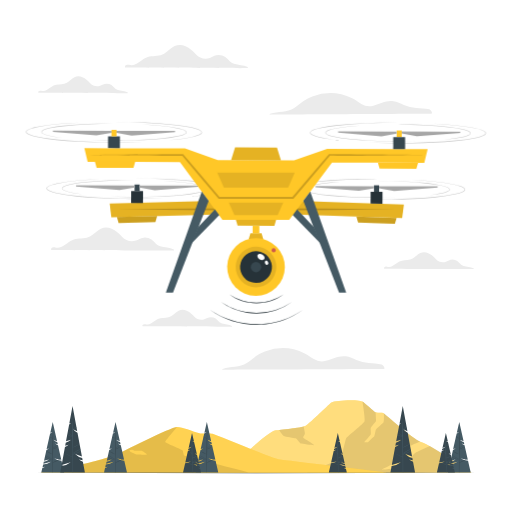
t = 0.00 s
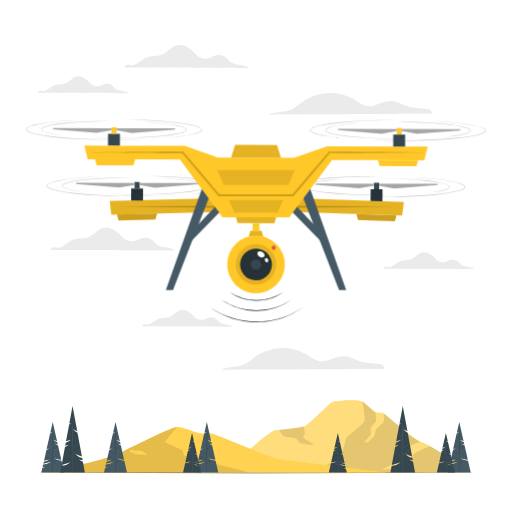
t = 0.19 s
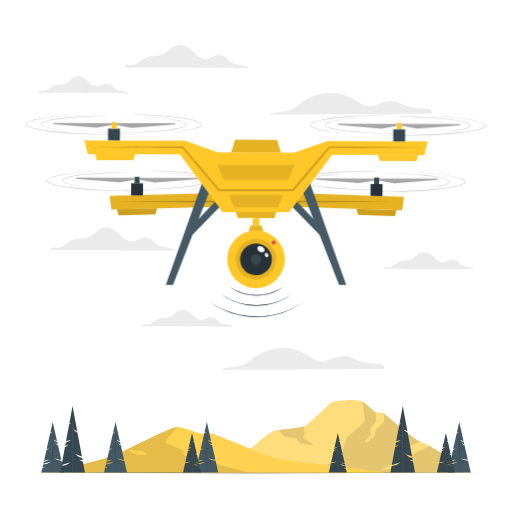
t = 0.56 s
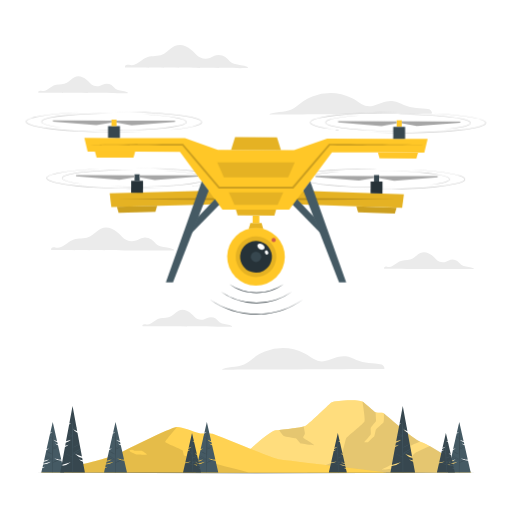
t = 0.75 s
t = 0.94 s: frame unchanged from t = 0.56 s, image omitted
t = 1.31 s: frame unchanged from t = 0.19 s, image omitted

The animated SVG that drew these frames (rendered in a browser with its animation timeline set to each time). Animation: 1 CSS @keyframes rule; one cycle of 1.50 s, repeats indefinitely.

<svg class="animated" id="freepik_stories-drone" xmlns="http://www.w3.org/2000/svg" viewBox="0 0 500 500" version="1.1" xmlns:xlink="http://www.w3.org/1999/xlink" xmlns:svgjs="http://svgjs.com/svgjs"><style>svg#freepik_stories-drone:not(.animated) .animable {opacity: 0;}svg#freepik_stories-drone.animated #freepik--Device--inject-5 {animation: 1.5s Infinite  linear floating;animation-delay: 0s;}            @keyframes floating {                0% {                    opacity: 1;                    transform: translateY(0px);                }                50% {                    transform: translateY(-10px);                }                100% {                    opacity: 1;                    transform: translateY(0px);                }            }        </style><g id="freepik--background-complete--inject-5" class="animable" style="transform-origin: 249.982px 202.558px;"><path d="M263.45,112c4.77,0,123.93-.83,157.58-.83,2.36,0-.62-4.07-1.92-4.36-4.14-.9-8.45-.95-12.65-1.39a41.48,41.48,0,0,1-12.06-3c-3.31-1.4-6.62-3-10.21-3.57-6.93-1.09-13,2.67-19.52,4.33a14.74,14.74,0,0,1-11.82-1.62c-3-1.8-5.74-4-8.88-5.56A48.75,48.75,0,0,0,305,94.21a45,45,0,0,0-8.51,4.36c-3.18,2.08-5.92,4.75-9.1,6.81-7.06,4.56-15.79,3.08-23.48,5.69C263.51,111.22,263,112,263.45,112Z" style="fill: rgb(235, 235, 235); transform-origin: 342.593px 101.493px; --darkreader-inline-fill: #dbd8d4;" id="elj61qs7df50g" class="animable" data-darkreader-inline-fill=""></path><path d="M217.06,361.14c4.78,0,123.93-.83,157.59-.83,2.35,0-.62-4.07-1.92-4.36-4.14-.9-8.45-.95-12.66-1.39a41.24,41.24,0,0,1-12.06-3c-3.31-1.4-6.61-3-10.2-3.57-6.93-1.09-13,2.67-19.52,4.33a14.74,14.74,0,0,1-11.82-1.62c-3-1.8-5.74-4-8.88-5.56a48.75,48.75,0,0,0-38.94-1.78,45.34,45.34,0,0,0-8.52,4.36c-3.17,2.08-5.91,4.75-9.1,6.81-7.06,4.56-15.78,3.08-23.48,5.7C217.13,360.35,216.65,361.14,217.06,361.14Z" style="fill: rgb(235, 235, 235); transform-origin: 296.216px 350.639px; --darkreader-inline-fill: #dbd8d4;" id="el9t4u6av9aa" class="animable" data-darkreader-inline-fill=""></path><path d="M122.37,66c6.31,0,112.55.7,119.22.49.48,0,.74-.72.26-1-4.21-2.08-9-1.66-13.35-3.14-2.58-.86-4.16-2.55-5.94-4.48A12.41,12.41,0,0,0,217,54.25a11.71,11.71,0,0,0-6-.18c-2.16.51-4,1.74-6.08,2.52-5.11,1.93-10.07.1-13.71-3.68-3-3.11-6-6-10-7.72A13.33,13.33,0,0,0,170.53,45c-3.89,1.76-6.57,5.31-10.23,7.45C156,55,150.78,54.43,146,55.19s-8.47,4.8-12.67,7.13a8.93,8.93,0,0,1-4.58,1.41,26.36,26.36,0,0,1-2.79-.39c-1.45-.18-2.82-.14-3.79,1.07C121.91,64.7,122,66,122.37,66Z" style="fill: rgb(235, 235, 235); transform-origin: 182.063px 55.2528px; --darkreader-inline-fill: #dbd8d4;" id="eldww0au1ji1" class="animable" data-darkreader-inline-fill=""></path><path d="M50.27,244.22c6.31,0,112.54.7,119.22.49.48,0,.74-.72.26-1-4.21-2.08-9-1.66-13.36-3.13-2.57-.87-4.15-2.55-5.94-4.48a12.3,12.3,0,0,0-5.52-3.61,11.61,11.61,0,0,0-6-.19c-2.16.51-4,1.75-6.08,2.52-5.11,1.93-10.07.1-13.71-3.68-3-3.11-6-6.05-10.05-7.72a13.31,13.31,0,0,0-10.64-.15c-3.89,1.77-6.57,5.32-10.23,7.45-4.34,2.54-9.53,1.94-14.32,2.7s-8.47,4.8-12.67,7.13A9.06,9.06,0,0,1,56.63,242c-.94,0-1.86-.28-2.79-.4-1.45-.18-2.82-.13-3.8,1.07C49.81,243,49.86,244.22,50.27,244.22Z" style="fill: rgb(235, 235, 235); transform-origin: 109.954px 233.492px; --darkreader-inline-fill: #dbd8d4;" id="el6f67x4frfzi" class="animable" data-darkreader-inline-fill=""></path><path d="M37.58,90.61c4.61,0,82.17.51,87,.35a.38.38,0,0,0,.19-.7c-3.07-1.52-6.56-1.21-9.75-2.29a10.28,10.28,0,0,1-4.33-3.27,9,9,0,0,0-4-2.63,8.49,8.49,0,0,0-4.39-.14,38.24,38.24,0,0,0-4.45,1.84c-3.72,1.41-7.34.07-10-2.68-2.2-2.28-4.35-4.42-7.34-5.64a9.72,9.72,0,0,0-7.77-.11c-2.84,1.29-4.79,3.88-7.46,5.44-3.17,1.85-7,1.41-10.46,2s-6.18,3.51-9.25,5.2a6.57,6.57,0,0,1-3.35,1,19.84,19.84,0,0,1-2-.29,2.79,2.79,0,0,0-2.77.78C37.24,89.7,37.28,90.61,37.58,90.61Z" style="fill: rgb(235, 235, 235); transform-origin: 81.132px 82.7874px; --darkreader-inline-fill: #dbd8d4;" id="el9yv8kovd6ae" class="animable" data-darkreader-inline-fill=""></path><path d="M139.29,318.62c4.61,0,82.17.51,87.05.36.35,0,.53-.53.19-.7-3.08-1.52-6.56-1.22-9.76-2.29a10.51,10.51,0,0,1-4.33-3.27,9,9,0,0,0-4-2.64,8.6,8.6,0,0,0-4.39-.14,37.45,37.45,0,0,0-4.44,1.85c-3.73,1.4-7.35.07-10-2.69-2.19-2.27-4.35-4.42-7.33-5.64a9.72,9.72,0,0,0-7.77-.11c-2.85,1.29-4.8,3.88-7.47,5.44-3.17,1.85-7,1.42-10.46,2s-6.18,3.51-9.25,5.21a6.55,6.55,0,0,1-3.34,1,20,20,0,0,1-2-.29,2.77,2.77,0,0,0-2.77.79C139,317.71,139,318.62,139.29,318.62Z" style="fill: rgb(235, 235, 235); transform-origin: 182.887px 310.801px; --darkreader-inline-fill: #dbd8d4;" id="el1a4tiflca17" class="animable" data-darkreader-inline-fill=""></path><path d="M375.27,262.39c4.61,0,82.17.51,87,.36.35,0,.54-.53.19-.7-3.07-1.52-6.56-1.22-9.75-2.29a10.36,10.36,0,0,1-4.33-3.27,9,9,0,0,0-4-2.64,8.6,8.6,0,0,0-4.39-.14,38.3,38.3,0,0,0-4.45,1.85c-3.72,1.4-7.34.07-10-2.69-2.2-2.27-4.35-4.42-7.34-5.64a9.72,9.72,0,0,0-7.77-.11c-2.84,1.29-4.79,3.88-7.46,5.44-3.17,1.85-7,1.42-10.46,2s-6.18,3.51-9.25,5.21a6.56,6.56,0,0,1-3.35,1,19.81,19.81,0,0,1-2-.28,2.74,2.74,0,0,0-2.77.78C374.93,261.48,375,262.39,375.27,262.39Z" style="fill: rgb(235, 235, 235); transform-origin: 418.832px 254.571px; --darkreader-inline-fill: #dbd8d4;" id="el4cfeinvb9r2" class="animable" data-darkreader-inline-fill=""></path></g><g id="freepik--Floor--inject-5" class="animable" style="transform-origin: 250px 461.58px;"><polygon points="34.95 461.58 88.71 461.34 142.48 461.25 250 461.08 357.52 461.25 411.29 461.34 465.05 461.58 411.29 461.83 357.52 461.92 250 462.08 142.48 461.91 88.71 461.83 34.95 461.58" style="fill: rgb(38, 50, 56); transform-origin: 250px 461.58px; --darkreader-inline-fill: #cac6bf;" id="elir6hg03wu9k" class="animable" data-darkreader-inline-fill=""></polygon></g><g id="freepik--Mountains--inject-5" class="animable" style="transform-origin: 249.995px 426.153px;"><path d="M460.56,461.42S420,434.28,411.75,431.84c-6.31-1.85-24-17.33-36.85-28.15-1.55-1.31-7.47-.24-8.89-1.45-4.8-4.1-8.68-7.51-10.69-9.27-4.1-3.57-27.71-1.92-31.56,0-2,1-16,15.6-24.91,22.52-2.87,2.23-21.68,3.65-29.41,4.79-7.46,1.1-27.5,22.1-33.3,23.63-32,8.43-40,16-46.34,17.5H460.56Z" style="fill: rgb(255, 199, 39); transform-origin: 325.18px 426.143px; --darkreader-inline-fill: #ffcb35;" id="eleuntx40kq7g" class="animable" data-darkreader-inline-fill=""></path><g id="elusrhydwbon9"><path d="M460.56,461.42S420,434.28,411.75,431.84c-6.31-1.85-24-17.33-36.85-28.15-1.55-1.31-7.47-.24-8.89-1.45-4.8-4.1-8.68-7.51-10.69-9.27-4.1-3.57-27.71-1.92-31.56,0-2,1-16,15.6-24.91,22.52-2.87,2.23-21.68,3.65-29.41,4.79-7.46,1.1-27.5,22.1-33.3,23.63-32,8.43-40,16-46.34,17.5H460.56Z" style="fill: rgb(255, 255, 255); opacity: 0.4; transform-origin: 325.18px 426.143px; --darkreader-inline-fill: #e8e6e3;" class="animable" data-darkreader-inline-fill=""></path></g><g id="elz7099zbr13q"><path d="M460.56,461.41h0Z" style="opacity: 0.4; transform-origin: 460.56px 461.41px;" class="animable"></path></g><g id="elge2rzzfg6kf"><path d="M460.56,461.41h0Z" style="opacity: 0.2; transform-origin: 460.56px 461.41px;" class="animable"></path></g><g id="el9pghz065ax"><path d="M460.54,461.41H299.26c9.74-3.6,30.51-11.39,32.32-13.06,2.38-2.2,5.48-18.05,6.36-20.15s17.4-14.66,18.09-16.92-2-18.74-2.1-19.08h0l0,0,.18.07.2.09.19.09.17.09.18.11.07,0,.14.1.09.07.13.11a3.48,3.48,0,0,1,.3.26l.32.27.34.3.37.32c2.18,1.9,5.47,4.78,9.37,8.11a.81.81,0,0,0,.18.12l.19.1a1.45,1.45,0,0,0,.25.1l.22.07s.53,7.94.42,8.65-4.88,5.74-5.17,6.84.43,5.31,0,6.21c-.26.52-5,6-6.28,7.39-.35.37,3.42.13,3.53.13.47,0,4.93-4.91,5.78-5.26s1.57-6.95,2.17-7.45,6.4-6,7.16-6.56.47-8.89.47-8.89c2.41,2,5,4.22,7.63,6.46l2,1.68.67.56,1.83,1.55,2.51,2.09,1.25,1,1.25,1,1.23,1c1.63,1.33,3.24,2.62,4.79,3.83l1.15.9c2.94,2.26,5.63,4.22,7.9,5.66.38.23.73.45,1.08.65l.7.41.41.22q.6.33,1.14.57s-14.22,5.88-16.32,7.55-7.21,12.24-8.86,13.45-12.57,6.08-12.12,6.47,20.63-2,22.92-4.25,7.16-10.94,9.41-12.11c1.73-.9,9.93-4.82,14.39-6.68C438.89,446.64,459.74,461,460.54,461.41Z" style="opacity: 0.1; transform-origin: 379.9px 426.805px;" class="animable"></path></g><g id="el037nj8jigzr3"><path d="M306.75,434.8c-.62.27-12.18-1.48-12.87-1.6s-4.45-5.4-5.18-5.3-10.29-1.46-11.57-2.14-4.62-5.79-4.62-5.79h0l3.15-.47c7.14-.82,16.43-1.8,20.9-3.06.24,1.1,1.4,6.48,1.18,7.32s-2.14,3.13-1.57,3.82S307.38,434.53,306.75,434.8Z" style="opacity: 0.1; transform-origin: 289.643px 425.634px;" class="animable"></path></g><path d="M378,461.41s-92.82-11.22-104.59-12.68c-7.49-.94-42.12-16.27-65.76-25.09-1.82-.68-10.93-.07-12-.34C186.12,421,178.82,417,173,417c-6.38,0-55.25,25.26-60.34,27.39S80,454.19,71.48,455s-32,6.44-32,6.44Z" style="fill: rgb(255, 199, 39); transform-origin: 208.74px 439.22px; --darkreader-inline-fill: #ffcb35;" id="eltpceepu1eab" class="animable" data-darkreader-inline-fill=""></path><g id="elnjxxjwqlz4k"><path d="M378,461.41s-92.82-11.22-104.59-12.68c-7.49-.94-42.12-16.27-65.76-25.09-1.82-.68-10.93-.07-12-.34C186.12,421,178.82,417,173,417c-6.38,0-55.25,25.26-60.34,27.39S80,454.19,71.48,455s-32,6.44-32,6.44Z" style="fill: rgb(255, 255, 255); opacity: 0.2; transform-origin: 208.74px 439.22px; --darkreader-inline-fill: #e8e6e3;" class="animable" data-darkreader-inline-fill=""></path></g><g id="elkr1ncxhu22"><path d="M180.38,445.17c-1.18-.35-1.56-4.49-1.92-5.24s-17-7.29-17.17-8.23S173,417,173,417c-6.38,0-55.25,25.27-60.33,27.39-.33.13-.73.29-1.21.46l-.79.27c-1,.34-2.17.72-3.54,1.15l-1.22.37-1.95.58-1.38.41-2.18.62-1.51.43c-1.53.42-3.11.86-4.71,1.28-5.89,1.58-12,3.1-16.8,4l-1.26.25-1.18.21c-.58.1-1.12.19-1.62.26-.34.06-.65.1-1,.14l-.85.09c-.54,0-1.12.11-1.77.2l-1,.14-1.06.16-1.12.18-1.18.2-2.47.45-2.61.51-2,.4-.68.14-1.34.28-.67.14-1.34.29c-7.77,1.66-14.8,3.35-14.8,3.35H242.87C222.4,456.18,181.24,445.43,180.38,445.17Zm-46.52-1.24c-.67-.08-5.09-2.3-5.72-2.38s-2-1.82-1.62-1.91,2.38-.44,2.71-.47,2.12,1.08,2.45,1.08,6.48,0,7.07.16,5.3,3.24,5.11,3.52S134.52,444,133.86,443.93Z" style="opacity: 0.1; transform-origin: 141.15px 439.175px;" class="animable"></path></g></g><g id="freepik--Trees--inject-5" class="animable" style="transform-origin: 250px 428.995px;"><path d="M40.32,461.42H62.67l-2.62-11.54a14.69,14.69,0,0,1-7.14-2.23l6.93,1.29-3.2-14.1A13.06,13.06,0,0,1,53.8,433l2.62.83L56,432a13.37,13.37,0,0,1-3.94-2.61l3.67,1.44L51.5,412.14l-2.39,10.55,2.15-.54a15.33,15.33,0,0,1-2.32,1.29l-3.43,15.11,2.49-.62a16.83,16.83,0,0,1-2.68,1.45L43,449.84l4.85-1.21a17.53,17.53,0,0,1-5.1,2.31l-.41,1.82,7.46-1.86a17.76,17.76,0,0,1-7.67,2.8l-.6,2.6,2.49-.61a16.52,16.52,0,0,1-2.67,1.44Z" style="fill: rgb(69, 90, 100); transform-origin: 51.495px 436.78px; --darkreader-inline-fill: #b3aca2;" id="elk0kzfxb0bn" class="animable" data-darkreader-inline-fill=""></path><path d="M44.44,446.49c1.23.47,5.81,2.34,6.8,2.88v-.62l-3.32-1.94a37.77,37.77,0,0,1-3.57-2.13c-.06,0,0-.15,0-.12a29.77,29.77,0,0,1,3.49,1.94c1.13.66,2.24,1.34,3.35,2,0-1.59,0-3.19,0-4.78A38.19,38.19,0,0,1,46,441.09s0-.14.05-.11a37.58,37.58,0,0,1,5.17,2.55c0-.83,0-7.21.18-15.29-1.08-.55-2.2-1-3.28-1.58a.07.07,0,0,1,.05-.13c1.1.43,2.16.94,3.24,1.41.06-2.2.14-4.4.28-6.59a.06.06,0,1,1,.11,0c.15,4.08.14,12,.09,16.08,1.12-.9,2.32-1.7,3.47-2.57,0,0,.09.05,0,.08-1.19.91-2.31,1.92-3.51,2.82,0,.24,0,.47,0,.7,1.22-.56,2.45-1.08,3.69-1.61.09,0,.18.1.08.15-1.26.6-2.51,1.21-3.78,1.78,0,2-.21,9.34-.29,12.87,2.31-1.16,4.63-2.3,7-3.39.09-.05.17.08.08.13a72.29,72.29,0,0,1-7,3.53c-.06,2.94-.13,6.43-.16,9.37a.14.14,0,0,1-.28,0c0-3.75,0-8.05.06-11.79a70.41,70.41,0,0,1-6.89-2.8A.12.12,0,0,1,44.44,446.49Z" style="fill: rgb(55, 71, 79); transform-origin: 51.4944px 441.348px; --darkreader-inline-fill: #beb8b0;" id="elp998mer07qp" class="animable" data-darkreader-inline-fill=""></path><path d="M437.33,461.42h22.35l-2.62-11.54a14.69,14.69,0,0,1-7.14-2.23l6.93,1.29-3.2-14.1a13.06,13.06,0,0,1-2.84-1.81l2.62.83L453,432a13.63,13.63,0,0,1-3.94-2.61l3.68,1.44-4.23-18.67-2.39,10.55,2.14-.54a14.86,14.86,0,0,1-2.31,1.29l-3.43,15.11,2.49-.62a16.83,16.83,0,0,1-2.68,1.45L440,449.84l4.85-1.21a17.53,17.53,0,0,1-5.1,2.31l-.41,1.82,7.45-1.86a17.69,17.69,0,0,1-7.67,2.8l-.59,2.6,2.48-.61a16.52,16.52,0,0,1-2.67,1.44Z" style="fill: rgb(69, 90, 100); transform-origin: 448.505px 436.79px; --darkreader-inline-fill: #b3aca2;" id="elletsvbvc0l" class="animable" data-darkreader-inline-fill=""></path><path d="M441.44,446.49c1.24.47,5.82,2.34,6.81,2.88v-.62l-3.32-1.94a36.55,36.55,0,0,1-3.57-2.13c-.06,0,0-.15.05-.12a29.77,29.77,0,0,1,3.49,1.94c1.13.66,2.24,1.34,3.35,2,0-1.59,0-3.19,0-4.78a37.62,37.62,0,0,1-5.22-2.65c-.05,0,0-.14.05-.11a37.58,37.58,0,0,1,5.17,2.55c0-.83,0-7.21.18-15.29-1.08-.55-2.2-1-3.29-1.58a.07.07,0,0,1,.06-.13c1.1.43,2.16.94,3.24,1.41.06-2.2.14-4.4.28-6.59a.06.06,0,1,1,.11,0c.15,4.08.14,12,.09,16.08,1.12-.9,2.32-1.7,3.47-2.57,0,0,.08.05,0,.08-1.2.91-2.32,1.92-3.52,2.82v.7c1.21-.56,2.45-1.08,3.68-1.61.1,0,.19.1.09.15-1.26.6-2.51,1.21-3.78,1.78,0,2-.21,9.34-.29,12.87,2.3-1.16,4.62-2.3,7-3.39a.08.08,0,0,1,.08.13,72.29,72.29,0,0,1-7,3.53c-.07,2.94-.13,6.43-.16,9.37,0,.17-.28.17-.28,0,0-3.75.05-8.05.06-11.79a70.41,70.41,0,0,1-6.89-2.8C441.25,446.64,441.33,446.45,441.44,446.49Z" style="fill: rgb(55, 71, 79); transform-origin: 448.491px 441.322px; --darkreader-inline-fill: #beb8b0;" id="eldk8e4ftsy3j" class="animable" data-darkreader-inline-fill=""></path><path d="M190.81,461.42h22.34l-2.61-11.54a14.69,14.69,0,0,1-7.14-2.23l6.93,1.29-3.2-14.1a13.06,13.06,0,0,1-2.84-1.81l2.62.83-.43-1.88a13.63,13.63,0,0,1-3.94-2.61l3.68,1.44L202,412.14l-2.39,10.55,2.14-.54a14.86,14.86,0,0,1-2.31,1.29L196,438.55l2.48-.62a17,17,0,0,1-2.67,1.45l-2.37,10.46,4.85-1.21a17.69,17.69,0,0,1-5.1,2.31l-.41,1.82,7.45-1.86a17.69,17.69,0,0,1-7.67,2.8l-.59,2.6,2.48-.61a16.52,16.52,0,0,1-2.67,1.44Z" style="fill: rgb(69, 90, 100); transform-origin: 201.98px 436.78px; --darkreader-inline-fill: #b3aca2;" id="el4gqjj9zfgrj" class="animable" data-darkreader-inline-fill=""></path><path d="M194.92,446.49c1.24.47,5.82,2.34,6.81,2.88v-.62l-3.32-1.94a36.55,36.55,0,0,1-3.57-2.13c-.06,0,0-.15,0-.12a29.77,29.77,0,0,1,3.49,1.94c1.13.66,2.24,1.34,3.35,2,0-1.59,0-3.19,0-4.78a37.07,37.07,0,0,1-5.22-2.65c-.05,0,0-.14.05-.11a37.58,37.58,0,0,1,5.17,2.55c0-.83,0-7.21.18-15.29-1.08-.55-2.2-1-3.29-1.58a.07.07,0,0,1,.06-.13c1.1.43,2.16.94,3.24,1.41.06-2.2.14-4.4.28-6.59a.06.06,0,1,1,.11,0c.15,4.08.14,12,.09,16.08,1.12-.9,2.32-1.7,3.47-2.57,0,0,.08.05,0,.08-1.2.91-2.32,1.92-3.52,2.82,0,.24,0,.47,0,.7,1.22-.56,2.46-1.08,3.69-1.61.1,0,.19.1.09.15-1.26.6-2.51,1.21-3.78,1.78,0,2-.21,9.34-.29,12.87,2.3-1.16,4.62-2.3,7-3.39a.07.07,0,1,1,.07.13,71,71,0,0,1-7,3.53c-.07,2.94-.13,6.43-.17,9.37a.14.14,0,0,1-.27,0c0-3.75,0-8.05.05-11.79a71.26,71.26,0,0,1-6.88-2.8C194.73,446.64,194.8,446.45,194.92,446.49Z" style="fill: rgb(55, 71, 79); transform-origin: 201.947px 441.309px; --darkreader-inline-fill: #beb8b0;" id="el62dyw1it42g" class="animable" data-darkreader-inline-fill=""></path><path d="M101.61,461.42H124l-2.62-11.54a14.63,14.63,0,0,1-7.13-2.23l6.92,1.29-3.19-14.1a12.88,12.88,0,0,1-2.85-1.81l2.62.83-.42-1.88a13.37,13.37,0,0,1-3.94-2.61l3.67,1.44-4.23-18.67-2.39,10.55,2.15-.54a15.33,15.33,0,0,1-2.32,1.29l-3.43,15.11,2.49-.62a17,17,0,0,1-2.67,1.45l-2.38,10.46,4.85-1.21a17.38,17.38,0,0,1-5.1,2.31l-.41,1.82L111,450.9a17.76,17.76,0,0,1-7.67,2.8l-.59,2.6,2.48-.61a16.52,16.52,0,0,1-2.67,1.44Z" style="fill: rgb(69, 90, 100); transform-origin: 112.805px 436.78px; --darkreader-inline-fill: #b3aca2;" id="elur5py9jllfi" class="animable" data-darkreader-inline-fill=""></path><path d="M105.72,446.49c1.23.47,5.81,2.34,6.8,2.88v-.62l-3.32-1.94a37.77,37.77,0,0,1-3.57-2.13s0-.15.05-.12a29.9,29.9,0,0,1,3.5,1.94c1.12.66,2.23,1.34,3.34,2,0-1.59,0-3.19,0-4.78a37.5,37.5,0,0,1-5.21-2.65c-.06,0,0-.14,0-.11a38.26,38.26,0,0,1,5.18,2.55c0-.83,0-7.21.18-15.29-1.09-.55-2.21-1-3.29-1.58-.07,0,0-.16,0-.13,1.1.43,2.16.94,3.24,1.41q.09-3.3.28-6.59c0-.08.11-.08.11,0,.16,4.08.14,12,.09,16.08,1.13-.9,2.33-1.7,3.47-2.57,0,0,.09.05,0,.08-1.19.91-2.31,1.92-3.51,2.82,0,.24,0,.47,0,.7,1.22-.56,2.46-1.08,3.69-1.61.09,0,.18.1.08.15-1.25.6-2.5,1.21-3.78,1.78,0,2-.21,9.34-.28,12.87,2.3-1.16,4.62-2.3,7-3.39.09-.05.17.08.08.13a72.29,72.29,0,0,1-7,3.53c-.06,2.94-.12,6.43-.16,9.37a.14.14,0,0,1-.28,0c0-3.75.05-8.05.06-11.79a71.44,71.44,0,0,1-6.89-2.8A.12.12,0,0,1,105.72,446.49Z" style="fill: rgb(55, 71, 79); transform-origin: 112.718px 441.34px; --darkreader-inline-fill: #beb8b0;" id="el06u9dxs3e52e" class="animable" data-darkreader-inline-fill=""></path><path d="M405.32,461.42H381.26l1.17-6.33a17,17,0,0,0,9-3.75L382.63,454l3.24-17.45a17.21,17.21,0,0,0,3.65-2.29l-3.42,1,.53-2.85a17.56,17.56,0,0,0,5.18-2.93L386.9,431,390,414.51a15.38,15.38,0,0,0,1.86-1.32l-1.71.53,3.18-17.16,4.56,24.58-4-1.89a14.86,14.86,0,0,0,4.24,3.43h0l4.3,23.14-6.66-2.57a14.68,14.68,0,0,0,6.91,3.95l.44,2.37-3.58-.82a13.42,13.42,0,0,0,3.82,2.13Z" style="fill: rgb(55, 71, 79); transform-origin: 393.29px 428.99px; --darkreader-inline-fill: #beb8b0;" id="elx65iyrh5w8f" class="animable" data-darkreader-inline-fill=""></path><path d="M401.3,440.33c-1.44.55-6.56,2.62-7.71,3.25v-.72q1.92-1.14,3.86-2.26a31.77,31.77,0,0,0,3.6-2c.06-.05,0-.18-.06-.14a24.31,24.31,0,0,0-3.51,1.82c-1.31.77-2.6,1.56-3.9,2.36,0-1.86,0-3.72,0-5.57a43.94,43.94,0,0,0,6.08-3.09c.06,0,0-.16-.06-.13a46.06,46.06,0,0,0-6,3c0-1,0-1.93,0-2.89-.05-5-.06-9.95-.19-14.91,1.26-.64,2.57-1.2,3.83-1.85.08,0,0-.18-.07-.15-1.28.5-2.51,1.1-3.77,1.65-.07-2.56-.17-5.13-.32-7.69,0-.08-.13-.08-.13,0-.18,4.76-.17,9.53-.11,14.29-1.31-1.05-2.7-2-4-3-.05,0-.1,0-.05.08,1.4,1.06,2.7,2.24,4.1,3.3,0,.26,0,.53,0,.8-1.42-.65-2.86-1.25-4.3-1.87-.11,0-.21.12-.1.17,1.47.7,2.92,1.42,4.4,2.08q.06,3.54.11,7.08c0,4.12.14,8.23.23,12.35q-4-2-8.1-3.95c-.1-.05-.19.09-.09.15a83.76,83.76,0,0,0,8.2,4.12c.07,3.42.14,11.28.18,14.7a.17.17,0,0,0,.33,0c-.05-4.36-.06-13.16-.07-17.53a75.88,75.88,0,0,0,7.81-3.16C401.53,440.51,401.44,440.28,401.3,440.33Z" style="fill: rgb(69, 90, 100); transform-origin: 393.248px 436.194px; --darkreader-inline-fill: #b3aca2;" id="elyi69y2kk80m" class="animable" data-darkreader-inline-fill=""></path><path d="M196.31,461.42H178.75l2.05-9.07a11.68,11.68,0,0,0,5.61-1.75l-5.44,1,2.51-11.08a10.34,10.34,0,0,0,2.23-1.42l-2.05.65.33-1.48a10.76,10.76,0,0,0,3.1-2l-2.89,1.13,3.32-14.67L189.4,431l-1.69-.42a12.2,12.2,0,0,0,1.83,1l2.69,11.88-1.95-.49a12.84,12.84,0,0,0,2.1,1.14l1.86,8.22-3.81-.95a13.91,13.91,0,0,0,4,1.81l.32,1.43-5.86-1.46a14,14,0,0,0,6,2.2l.46,2-1.95-.49a13.42,13.42,0,0,0,2.1,1.14Z" style="fill: rgb(55, 71, 79); transform-origin: 187.53px 442.075px; --darkreader-inline-fill: #beb8b0;" id="elykuz14yt53" class="animable" data-darkreader-inline-fill=""></path><path d="M193.07,449.69c-1,.37-4.56,1.83-5.34,2.26v-.49l2.61-1.52c.93-.55,1.93-1,2.8-1.67.05,0,0-.12,0-.1a23.59,23.59,0,0,0-2.74,1.52c-.89.52-1.76,1.05-2.63,1.59,0-1.25,0-2.5,0-3.75a31,31,0,0,0,4.1-2.09s0-.11,0-.09a29.46,29.46,0,0,0-4.06,2c0-.65,0-5.67-.14-12,.85-.43,1.73-.81,2.58-1.24.06,0,0-.13,0-.1-.87.33-1.7.74-2.55,1.11-.05-1.73-.11-3.46-.22-5.19a0,0,0,0,0-.09,0c-.12,3.21-.11,9.43-.07,12.64-.88-.7-1.82-1.33-2.72-2,0,0-.07,0,0,.06.94.71,1.82,1.5,2.77,2.22v.54c-.95-.44-1.93-.84-2.89-1.26-.08,0-.15.08-.07.12,1,.47,2,.95,3,1.4,0,1.59.17,7.33.22,10.11-1.8-.91-3.63-1.8-5.46-2.67-.07,0-.13.07-.06.11a59.53,59.53,0,0,0,5.53,2.78c0,2.31.1,5,.13,7.35,0,.14.22.14.21,0,0-2.94,0-6.32,0-9.26a55.66,55.66,0,0,0,5.41-2.2C193.23,449.8,193.17,449.65,193.07,449.69Z" style="fill: rgb(69, 90, 100); transform-origin: 187.734px 445.682px; --darkreader-inline-fill: #b3aca2;" id="elhm4pfb7b0q" class="animable" data-darkreader-inline-fill=""></path><path d="M338.69,461.42H321.13l2.05-9.07a11.68,11.68,0,0,0,5.61-1.75l-5.44,1,2.51-11.08a10.4,10.4,0,0,0,2.24-1.42l-2.06.65.33-1.48a10.76,10.76,0,0,0,3.1-2l-2.89,1.13,3.32-14.67,1.88,8.29-1.68-.42a11.72,11.72,0,0,0,1.82,1l2.69,11.88-1.95-.49a12.84,12.84,0,0,0,2.1,1.14l1.86,8.22-3.81-.95a13.91,13.91,0,0,0,4,1.81l.32,1.43-5.86-1.46a14,14,0,0,0,6,2.2l.47,2-1.95-.49a13,13,0,0,0,2.09,1.14Z" style="fill: rgb(55, 71, 79); transform-origin: 329.91px 442.075px; --darkreader-inline-fill: #beb8b0;" id="ela7rxqlbsl3u" class="animable" data-darkreader-inline-fill=""></path><path d="M335.46,449.69c-1,.37-4.57,1.83-5.35,2.26v-.49l2.61-1.52c.93-.55,1.93-1,2.8-1.67.05,0,0-.12,0-.1a22.92,22.92,0,0,0-2.75,1.52c-.89.52-1.76,1.05-2.63,1.59,0-1.25,0-2.5,0-3.75a31,31,0,0,0,4.1-2.09,0,0,0,0,0,0-.09,30,30,0,0,0-4.06,2c0-.65,0-5.67-.14-12,.85-.43,1.73-.81,2.58-1.24.06,0,0-.13,0-.1-.87.33-1.7.74-2.55,1.11,0-1.73-.11-3.46-.22-5.19a0,0,0,0,0-.09,0c-.12,3.21-.11,9.43-.06,12.64-.89-.7-1.83-1.33-2.73-2,0,0-.07,0,0,.06.94.71,1.82,1.5,2.76,2.22,0,.18,0,.36,0,.54-1-.44-1.93-.84-2.9-1.26-.08,0-.15.08-.07.12,1,.47,2,.95,3,1.4,0,1.59.17,7.33.23,10.11-1.81-.91-3.64-1.8-5.47-2.67-.07,0-.13.07-.06.11a59.53,59.53,0,0,0,5.53,2.78c.05,2.31.1,5,.13,7.35a.11.11,0,0,0,.22,0c0-2.94,0-6.32-.05-9.26a55.66,55.66,0,0,0,5.41-2.2C335.61,449.8,335.55,449.65,335.46,449.69Z" style="fill: rgb(69, 90, 100); transform-origin: 330.064px 445.685px; --darkreader-inline-fill: #b3aca2;" id="elvzaeftd1yd" class="animable" data-darkreader-inline-fill=""></path><path d="M444.21,461.42H426.65l2.06-9.07a11.68,11.68,0,0,0,5.61-1.75l-5.44,1,2.51-11.08a10.58,10.58,0,0,0,2.23-1.42l-2.06.65.34-1.48a10.72,10.72,0,0,0,3.09-2l-2.88,1.13,3.32-14.67,1.88,8.29-1.69-.42a12.37,12.37,0,0,0,1.82,1l2.7,11.88-2-.49a12.84,12.84,0,0,0,2.1,1.14l1.87,8.22-3.82-.95a14,14,0,0,0,4,1.81l.32,1.43-5.86-1.46a14,14,0,0,0,6,2.2l.46,2-1.95-.49a12.84,12.84,0,0,0,2.1,1.14Z" style="fill: rgb(55, 71, 79); transform-origin: 435.43px 442.075px; --darkreader-inline-fill: #beb8b0;" id="el90xrr74prkg" class="animable" data-darkreader-inline-fill=""></path><path d="M441,449.69c-1,.37-4.57,1.83-5.34,2.26,0-.16,0-.33,0-.49l2.61-1.52a31.5,31.5,0,0,0,2.81-1.67s0-.12,0-.1a24.58,24.58,0,0,0-2.75,1.52c-.88.52-1.76,1.05-2.63,1.59,0-1.25,0-2.5,0-3.75a31,31,0,0,0,4.1-2.09s0-.11,0-.09a29.46,29.46,0,0,0-4.06,2c0-.65,0-5.67-.15-12,.86-.43,1.73-.81,2.59-1.24.05,0,0-.13-.05-.1-.86.33-1.69.74-2.54,1.11-.05-1.73-.12-3.46-.22-5.19,0-.05-.09-.06-.09,0-.12,3.21-.11,9.43-.07,12.64-.88-.7-1.83-1.33-2.72-2,0,0-.07,0,0,.06.94.71,1.82,1.5,2.76,2.22,0,.18,0,.36,0,.54-1-.44-1.93-.84-2.9-1.26-.07,0-.14.08-.06.12,1,.47,2,.95,3,1.4,0,1.59.17,7.33.23,10.11q-2.71-1.37-5.46-2.67c-.07,0-.14.07-.07.11a59.7,59.7,0,0,0,5.54,2.78c.05,2.31.09,5,.12,7.35a.11.11,0,0,0,.22,0c0-2.94,0-6.32,0-9.26a56.7,56.7,0,0,0,5.41-2.2C441.14,449.8,441.07,449.65,441,449.69Z" style="fill: rgb(69, 90, 100); transform-origin: 435.621px 445.664px; --darkreader-inline-fill: #b3aca2;" id="elqsgp7gyces" class="animable" data-darkreader-inline-fill=""></path><path d="M82.89,461.42H58.82L60,455.09a17,17,0,0,0,9-3.75L60.2,454l3.24-17.45a17.21,17.21,0,0,0,3.65-2.29l-3.42,1,.52-2.85a17.86,17.86,0,0,0,5.19-2.93L64.46,431l3.07-16.53a14.68,14.68,0,0,0,1.85-1.32l-1.7.53,3.18-17.16,4.56,24.58-4-1.89a14.86,14.86,0,0,0,4.24,3.43h0L80,445.82l-6.65-2.57a14.63,14.63,0,0,0,6.91,3.95l.44,2.37-3.58-.82a13.29,13.29,0,0,0,3.82,2.13Z" style="fill: rgb(55, 71, 79); transform-origin: 70.855px 428.97px; --darkreader-inline-fill: #beb8b0;" id="eldcl4m22rzr" class="animable" data-darkreader-inline-fill=""></path><path d="M78.86,440.33c-1.44.55-6.55,2.62-7.7,3.25,0-.24,0-.48,0-.72L75,440.6a32.53,32.53,0,0,0,3.59-2c.07-.05,0-.18-.06-.14a24.73,24.73,0,0,0-3.5,1.82q-2,1.15-3.9,2.36c0-1.86,0-3.72,0-5.57a43.83,43.83,0,0,0,6.07-3.09c.07,0,0-.16,0-.13a44.85,44.85,0,0,0-6,3c0-1,0-1.93,0-2.89-.06-5-.07-9.95-.19-14.91,1.26-.64,2.56-1.2,3.83-1.85.08,0,0-.18-.07-.15-1.28.5-2.52,1.1-3.77,1.65-.07-2.56-.17-5.13-.33-7.69a.07.07,0,0,0-.13,0c-.18,4.76-.16,9.53-.1,14.29-1.31-1.05-2.71-2-4-3,0,0-.1,0,0,.08,1.39,1.06,2.7,2.24,4.09,3.3,0,.26,0,.53,0,.8-1.42-.65-2.86-1.25-4.29-1.87-.11,0-.21.12-.1.17,1.46.7,2.92,1.42,4.4,2.08,0,2.36.07,4.72.1,7.08.06,4.12.15,8.23.24,12.35-2.68-1.35-5.39-2.67-8.1-3.95-.11-.05-.2.09-.1.15a84.89,84.89,0,0,0,8.2,4.12c.07,3.42.15,11.28.19,14.7a.16.16,0,0,0,.32,0c0-4.36,0-13.16-.06-17.53a74.81,74.81,0,0,0,7.8-3.16C79.09,440.51,79,440.28,78.86,440.33Z" style="fill: rgb(69, 90, 100); transform-origin: 70.8834px 436.218px; --darkreader-inline-fill: #b3aca2;" id="elbht9tkfw6h" class="animable" data-darkreader-inline-fill=""></path></g><g id="freepik--Device--inject-5" class="animable animator-active" style="transform-origin: 249.984px 218.075px;"><path d="M158.94,176.58c11.7.57,23.44,1.28,35,3.64,1.44.32,2.87.68,4.27,1.14a8.46,8.46,0,0,1,3.91,2.17,1.38,1.38,0,0,1,.18,1.25,2.41,2.41,0,0,1-.75.94,8.85,8.85,0,0,1-2,1.07,30.43,30.43,0,0,1-4.23,1.32,140.37,140.37,0,0,1-17.4,2.68c-11.68,1.1-23.41,1.56-35.13,1.73s-23.45-.35-35.16-.67l17.57.26c5.86.16,11.72.13,17.58,0,11.71-.23,23.43-.76,35.08-1.93a140.18,140.18,0,0,0,17.34-2.56,32.43,32.43,0,0,0,4.17-1.27,8.58,8.58,0,0,0,1.87-1c.58-.41.89-1.05.49-1.58a8.33,8.33,0,0,0-3.67-2c-1.38-.46-2.8-.82-4.22-1.15A160.74,160.74,0,0,0,176.46,178C170.63,177.4,164.79,176.94,158.94,176.58Z" style="fill: rgb(199, 199, 199); transform-origin: 155.003px 184.567px; --darkreader-inline-fill: #c5c0b8;" id="elgtpvw31mnip" class="animable" data-darkreader-inline-fill=""></path><path d="M86.81,190.42c-4.14-.35-8.28-.8-12.4-1.41s-8.26-1.33-12.12-3.07A5.82,5.82,0,0,1,61,185a1.52,1.52,0,0,1-.42-1.64,5.22,5.22,0,0,1,2.61-1.89,36.62,36.62,0,0,1,6-1.75c4.09-.86,8.22-1.44,12.35-1.93,8.29-.89,16.6-1.39,24.92-1.71s16.64-.39,25-.26q-12.48.15-24.94.66c-8.31.38-16.61,1-24.87,1.9-4.13.46-8.25,1-12.31,1.83a35.32,35.32,0,0,0-6,1.68,4.91,4.91,0,0,0-2.39,1.64c-.35.85.69,1.61,1.55,2,3.73,1.73,7.91,2.41,12,3.14S82.68,190,86.81,190.42Z" style="fill: rgb(199, 199, 199); transform-origin: 95.9765px 183.089px; --darkreader-inline-fill: #c5c0b8;" id="elp8ztmcj2qqk" class="animable" data-darkreader-inline-fill=""></path><path d="M98,174.8c-7.09.38-14.18.88-21.24,1.59a193.4,193.4,0,0,0-21.06,3,53,53,0,0,0-5.13,1.35c-1.62.58-3.43,1.17-4.49,2.44-.5.67-.11,1.49.6,2A10,10,0,0,0,49,186.41,37.75,37.75,0,0,0,54,188a170.82,170.82,0,0,0,21,3.24c14.11,1.48,28.3,2.2,42.49,2.56,7.1.17,14.2.26,21.3.09l21.3-.22c-14.19.28-28.4.92-42.6.52s-28.41-.93-42.55-2.36a168.42,168.42,0,0,1-21.06-3.35,37,37,0,0,1-5.11-1.62,10.26,10.26,0,0,1-2.38-1.31,3,3,0,0,1-.9-1.12,1.66,1.66,0,0,1,.22-1.47c1.27-1.48,3.07-2,4.73-2.59A52.53,52.53,0,0,1,55.66,179C69.63,176.22,83.86,175.43,98,174.8Z" style="fill: rgb(199, 199, 199); transform-origin: 102.749px 184.559px; --darkreader-inline-fill: #c5c0b8;" id="eliw1o3f5tma" class="animable" data-darkreader-inline-fill=""></path><path d="M185.33,192.07c5-.52,10-1.13,15-1.95s10-1.64,14.55-3.71c1-.5,2.34-1.41,1.92-2.5a6,6,0,0,0-2.91-2,43.32,43.32,0,0,0-7.22-2.09c-4.92-1-9.91-1.72-14.91-2.31-10-1.2-20.05-1.94-30.12-2.45s-20.14-.77-30.22-.93c10.08-.08,20.17.07,30.24.53s20.14,1.12,30.17,2.26c5,.62,10,1.35,15,2.42a43.39,43.39,0,0,1,7.28,2.15,6.27,6.27,0,0,1,3.12,2.28,1.79,1.79,0,0,1-.5,1.94,7.55,7.55,0,0,1-1.62,1.09,34.49,34.49,0,0,1-7.23,2.28c-2.47.56-5,1-7.45,1.36C195.37,191.13,190.36,191.65,185.33,192.07Z" style="fill: rgb(199, 199, 199); transform-origin: 174.377px 183.09px; --darkreader-inline-fill: #c5c0b8;" id="elyhrd2e2j82" class="animable" data-darkreader-inline-fill=""></path><path d="M340.79,177.1c-5.85.33-11.7.75-17.53,1.34a161,161,0,0,0-17.37,2.49c-1.43.32-2.85.67-4.23,1.12a8.44,8.44,0,0,0-3.69,2c-.39.53-.09,1.17.49,1.58a8.39,8.39,0,0,0,1.87,1,30.72,30.72,0,0,0,4.15,1.29,138.65,138.65,0,0,0,17.33,2.66c11.65,1.24,23.36,1.83,35.07,2.13,5.86.15,11.72.22,17.57.09l17.58-.16c-11.71.25-23.43.8-35.16.47s-23.44-.76-35.12-1.93a140.48,140.48,0,0,1-17.39-2.78,30.83,30.83,0,0,1-4.22-1.34,8.28,8.28,0,0,1-2-1.09,2.34,2.34,0,0,1-.75-.94,1.35,1.35,0,0,1,.19-1.25c1.06-1.24,2.55-1.64,3.92-2.15s2.84-.8,4.27-1.11C317.34,178.25,329.09,177.6,340.79,177.1Z" style="fill: rgb(199, 199, 199); transform-origin: 344.672px 185.156px; --darkreader-inline-fill: #c5c0b8;" id="el3tvgm5ttmz3" class="animable" data-darkreader-inline-fill=""></path><path d="M412.83,191.36c4.14-.44,8.27-1,12.37-1.63s8.26-1.36,12-3.07c.86-.42,1.9-1.16,1.56-2a5,5,0,0,0-2.38-1.66,35.56,35.56,0,0,0-5.95-1.71c-4.06-.85-8.18-1.42-12.31-1.9-8.24-1-16.54-1.61-24.85-2s-16.62-.65-24.94-.8q12.48-.14,25,.4c8.31.37,16.63.91,24.91,1.85,4.13.52,8.26,1.12,12.34,2a35.67,35.67,0,0,1,6,1.78,5.22,5.22,0,0,1,2.6,1.9,1.53,1.53,0,0,1-.43,1.64,6.22,6.22,0,0,1-1.34.91c-3.87,1.72-8,2.33-12.13,3S417,191,412.83,191.36Z" style="fill: rgb(199, 199, 199); transform-origin: 403.796px 183.961px; --darkreader-inline-fill: #c5c0b8;" id="elnryamjcxel" class="animable" data-darkreader-inline-fill=""></path><path d="M401.7,175.66c14.17.72,28.4,1.6,42.36,4.46,1.73.38,3.46.82,5.16,1.37s3.46,1.13,4.72,2.62a1.6,1.6,0,0,1,.21,1.46,2.87,2.87,0,0,1-.9,1.12,10.11,10.11,0,0,1-2.39,1.3,37.39,37.39,0,0,1-5.12,1.59,168.72,168.72,0,0,1-21.08,3.23c-14.15,1.35-28.36,1.91-42.56,2.12s-28.41-.41-42.6-.77l21.3.35c7.1.2,14.2.16,21.29,0,14.2-.27,28.39-.91,42.52-2.31a170.71,170.71,0,0,0,21-3.12,36.83,36.83,0,0,0,5.05-1.55,9.59,9.59,0,0,0,2.28-1.22c.71-.48,1.11-1.3.61-2-1.06-1.28-2.86-1.88-4.48-2.47s-3.39-1-5.12-1.38a193,193,0,0,0-21-3.13C415.87,176.63,408.79,176.09,401.7,175.66Z" style="fill: rgb(199, 199, 199); transform-origin: 396.87px 185.316px; --darkreader-inline-fill: #c5c0b8;" id="elxwzpt7deqn" class="animable" data-darkreader-inline-fill=""></path><path d="M314.31,192.43c-5-.44-10-1-15-1.74-2.49-.39-5-.83-7.44-1.4a34.34,34.34,0,0,1-7.22-2.32,7.53,7.53,0,0,1-1.61-1.1,1.8,1.8,0,0,1-.5-1.94,6.27,6.27,0,0,1,3.14-2.26,42.7,42.7,0,0,1,7.29-2.11c4.95-1.05,9.95-1.75,15-2.34,10-1.08,20.1-1.69,30.18-2.08s20.16-.5,30.24-.36c-10.08.1-20.16.33-30.22.76S318,176.67,308,177.81c-5,.56-10,1.23-14.92,2.23a42.36,42.36,0,0,0-7.23,2,6,6,0,0,0-2.92,2c-.43,1.09.86,2,1.9,2.51,4.53,2.1,9.6,2.92,14.53,3.8S309.3,191.89,314.31,192.43Z" style="fill: rgb(199, 199, 199); transform-origin: 325.414px 183.576px; --darkreader-inline-fill: #c5c0b8;" id="elqzxf9ybb14" class="animable" data-darkreader-inline-fill=""></path><polygon points="107.08 198.82 220.17 195.75 220.13 209.16 108.74 212.23 107.08 198.82" style="fill: rgb(255, 199, 39); transform-origin: 163.625px 203.99px; --darkreader-inline-fill: #ffcb35;" id="eloim8q0zo5ba" class="animable" data-darkreader-inline-fill=""></polygon><g id="elj0wcgbq9pn"><polygon points="107.08 198.82 220.17 195.75 220.13 209.16 108.74 212.23 107.08 198.82" style="opacity: 0.1; transform-origin: 163.625px 203.99px;" class="animable"></polygon></g><polygon points="151.73 216.76 115.84 217.85 114.17 212.07 153.44 211 151.73 216.76" style="fill: rgb(255, 199, 39); transform-origin: 133.805px 214.425px; --darkreader-inline-fill: #ffcb35;" id="eloeqkzalypdd" class="animable" data-darkreader-inline-fill=""></polygon><g id="eluavsz1n4bp"><polygon points="151.73 216.76 115.84 217.85 114.17 212.07 153.44 211 151.73 216.76" style="opacity: 0.2; transform-origin: 133.805px 214.425px;" class="animable"></polygon></g><g id="elrgm58che34a"><rect x="128.05" y="186.6" width="11.6" height="11.6" style="fill: rgb(38, 50, 56); transform-origin: 133.85px 192.4px; transform: rotate(0.16deg); --darkreader-inline-fill: #cac6bf;" class="animable" data-darkreader-inline-fill=""></rect></g><g id="el4y00p3kpgft"><rect x="131.38" y="180.22" width="5" height="6.38" style="fill: rgb(55, 71, 79); transform-origin: 133.88px 183.41px; transform: rotate(0.16deg); --darkreader-inline-fill: #beb8b0;" class="animable" data-darkreader-inline-fill=""></rect></g><polygon points="131.39 181.13 74.25 180.97 74.25 182.17 116.68 185.7 131.38 183.15 131.39 181.13" style="fill: rgb(166, 166, 166); transform-origin: 102.82px 183.335px; --darkreader-inline-fill: #b0a99f;" id="el9g0qoqw6z2" class="animable" data-darkreader-inline-fill=""></polygon><polygon points="136.39 181.15 193.52 181.31 193.52 182.51 151.07 185.79 136.38 183.16 136.39 181.15" style="fill: rgb(166, 166, 166); transform-origin: 164.95px 183.47px; --darkreader-inline-fill: #b0a99f;" id="el39w5f5f0znd" class="animable" data-darkreader-inline-fill=""></polygon><polygon points="394.43 199.64 281.36 195.93 281.32 209.34 392.7 213.04 394.43 199.64" style="fill: rgb(255, 199, 39); transform-origin: 337.875px 204.485px; --darkreader-inline-fill: #ffcb35;" id="ell897vxcdj2" class="animable" data-darkreader-inline-fill=""></polygon><g id="el3smw1nbxd23"><polygon points="394.43 199.64 281.36 195.93 281.32 209.34 392.7 213.04 394.43 199.64" style="opacity: 0.1; transform-origin: 337.875px 204.485px;" class="animable"></polygon></g><polygon points="349.69 217.33 385.56 218.62 387.27 212.86 348.01 211.56 349.69 217.33" style="fill: rgb(255, 199, 39); transform-origin: 367.64px 215.09px; --darkreader-inline-fill: #ffcb35;" id="elddnn7sh19t" class="animable" data-darkreader-inline-fill=""></polygon><g id="el4nmxinwqdht"><polygon points="349.69 217.33 385.56 218.62 387.27 212.86 348.01 211.56 349.69 217.33" style="opacity: 0.2; transform-origin: 367.64px 215.09px;" class="animable"></polygon></g><g id="el6zare59gpsc"><rect x="361.87" y="187.3" width="11.6" height="11.6" style="fill: rgb(38, 50, 56); transform-origin: 367.67px 193.1px; transform: rotate(-179.84deg); --darkreader-inline-fill: #cac6bf;" class="animable" data-darkreader-inline-fill=""></rect></g><g id="el1930x3v4cc1k"><rect x="365.2" y="180.92" width="5" height="6.38" style="fill: rgb(55, 71, 79); transform-origin: 367.7px 184.11px; transform: rotate(-179.83deg); --darkreader-inline-fill: #beb8b0;" class="animable" data-darkreader-inline-fill=""></rect></g><polygon points="370.2 181.84 427.34 182.01 427.34 183.21 384.88 186.49 370.2 183.86 370.2 181.84" style="fill: rgb(166, 166, 166); transform-origin: 398.77px 184.165px; --darkreader-inline-fill: #b0a99f;" id="el9rdr4e9ew5w" class="animable" data-darkreader-inline-fill=""></polygon><polygon points="365.2 181.83 308.07 181.67 308.06 182.87 350.49 186.39 365.2 183.85 365.2 181.83" style="fill: rgb(166, 166, 166); transform-origin: 336.63px 184.03px; --darkreader-inline-fill: #b0a99f;" id="elk2nr31xh1d9" class="animable" data-darkreader-inline-fill=""></polygon><g id="elub4yywqc4d"><path d="M115.56,204.49c89.6-1.34,180.19-1.35,269.78,0-89.6,1.34-180.18,1.33-269.78,0Z" style="opacity: 0.2; transform-origin: 250.45px 204.486px;" class="animable"></path></g><polygon points="408.26 158.95 406.55 164.72 370.67 164.61 369 158.84 408.26 158.95" style="fill: rgb(255, 199, 39); transform-origin: 388.63px 161.78px; --darkreader-inline-fill: #ffcb35;" id="el9jm9wc4w5s5" class="animable" data-darkreader-inline-fill=""></polygon><g id="el5m3kr5ymaso"><polygon points="408.26 158.95 406.55 164.72 370.67 164.61 369 158.84 408.26 158.95" style="fill: rgb(255, 199, 39); opacity: 0.1; transform-origin: 388.63px 161.78px; --darkreader-inline-fill: #ffcb35;" class="animable" data-darkreader-inline-fill=""></polygon></g><g id="elzauzksgzt5s"><rect x="387.33" y="127.55" width="5" height="6.38" style="fill: rgb(255, 199, 39); transform-origin: 389.83px 130.74px; transform: rotate(-179.83deg); --darkreader-inline-fill: #ffcb35;" class="animable" data-darkreader-inline-fill=""></rect></g><polygon points="392.34 128.48 449.48 128.64 449.47 129.84 407.02 133.13 392.33 130.5 392.34 128.48" style="fill: rgb(166, 166, 166); transform-origin: 420.905px 130.805px; --darkreader-inline-fill: #b0a99f;" id="elq7lfykzb6no" class="animable" data-darkreader-inline-fill=""></polygon><polygon points="244.55 227.95 255.45 227.95 257.14 233.72 242.86 233.72 244.55 227.95" style="fill: rgb(255, 199, 39); transform-origin: 250px 230.835px; --darkreader-inline-fill: #ffcb35;" id="elrk6ce6vera" class="animable" data-darkreader-inline-fill=""></polygon><g id="el21gcnvgxyls"><polygon points="244.55 227.95 255.45 227.95 257.14 233.72 242.86 233.72 244.55 227.95" style="opacity: 0.1; transform-origin: 250px 230.835px;" class="animable"></polygon></g><rect x="246.73" y="220.41" width="6.55" height="7.54" style="fill: rgb(255, 199, 39); transform-origin: 250.005px 224.18px; --darkreader-inline-fill: #ffcb35;" id="eli0feop6txlp" class="animable" data-darkreader-inline-fill=""></rect><g id="elniur3q7xtmm"><circle cx="250" cy="260.72" r="28.17" style="fill: rgb(255, 199, 39); transform-origin: 250px 260.72px; transform: rotate(-21.75deg); --darkreader-inline-fill: #ffcb35;" class="animable" data-darkreader-inline-fill=""></circle></g><g id="elp9fanci5mt"><circle cx="250" cy="260.72" r="19.83" style="opacity: 0.1; transform-origin: 250px 260.72px; transform: rotate(-21.34deg);" class="animable"></circle></g><g id="elu604e6fin7c"><circle cx="250" cy="260.72" r="15.51" style="fill: rgb(38, 50, 56); transform-origin: 250px 260.72px; transform: rotate(-73.22deg); --darkreader-inline-fill: #cac6bf;" class="animable" data-darkreader-inline-fill=""></circle></g><path d="M255.14,260.72a5.14,5.14,0,1,1-5.14-5.14A5.15,5.15,0,0,1,255.14,260.72Z" style="fill: rgb(55, 71, 79); transform-origin: 250px 260.72px; --darkreader-inline-fill: #beb8b0;" id="elzs7scdfzxjh" class="animable" data-darkreader-inline-fill=""></path><path d="M258.13,252.76c-.75,1.29-2.82,1.5-4.63.46s-2.66-2.94-1.91-4.24,2.82-1.5,4.62-.46S258.87,251.46,258.13,252.76Z" style="fill: rgb(255, 255, 255); transform-origin: 254.856px 250.868px; --darkreader-inline-fill: #e8e6e3;" id="elckzv1npqudf" class="animable" data-darkreader-inline-fill=""></path><path d="M261.39,258.43a1.92,1.92,0,0,1-2.4-1.08c-.59-1-.48-2.2.26-2.63s1.81.06,2.4,1.09A1.92,1.92,0,0,1,261.39,258.43Z" style="fill: rgb(255, 255, 255); transform-origin: 260.33px 256.55px; --darkreader-inline-fill: #e8e6e3;" id="elow686flio6" class="animable" data-darkreader-inline-fill=""></path><path d="M269.23,244.38a2,2,0,1,1-2-2A2,2,0,0,1,269.23,244.38Z" style="fill: rgb(206, 90, 74); transform-origin: 267.23px 244.38px; --darkreader-inline-fill: #d26758;" id="eld0ij6kuyh5h" class="animable" data-darkreader-inline-fill=""></path><path d="M223.87,287.43a48.43,48.43,0,0,0,53.16,0c-15.21,11.59-37.94,11.57-53.16,0Z" style="fill: rgb(38, 50, 56); transform-origin: 250.45px 291.772px; --darkreader-inline-fill: #cac6bf;" id="eliwj9ubfzw59" class="animable" data-darkreader-inline-fill=""></path><path d="M215.54,294.83a62.73,62.73,0,0,0,69.82,0,58.46,58.46,0,0,1-16.52,8.46,59.65,59.65,0,0,1-53.3-8.46Z" style="fill: rgb(38, 50, 56); transform-origin: 250.45px 300.5px; --darkreader-inline-fill: #cac6bf;" id="eln82lt6h52f9" class="animable" data-darkreader-inline-fill=""></path><path d="M205.17,302.59c23.23,15.94,54.79,18.36,80.12,6a78.17,78.17,0,0,0,10.44-6,77.73,77.73,0,0,1-10.28,6.3c-25.22,13-57.43,10.54-80.28-6.3Z" style="fill: rgb(38, 50, 56); transform-origin: 250.45px 309.88px; --darkreader-inline-fill: #cac6bf;" id="el0ima8p672b8u" class="animable" data-darkreader-inline-fill=""></path><path d="M138.88,121.44c11.7.57,23.44,1.28,35,3.64,1.44.32,2.87.68,4.27,1.13s2.86.93,3.91,2.18a1.36,1.36,0,0,1,.18,1.24,2.28,2.28,0,0,1-.75.94,8.5,8.5,0,0,1-2,1.08,31.84,31.84,0,0,1-4.23,1.32,138.49,138.49,0,0,1-17.4,2.67c-11.68,1.11-23.41,1.57-35.13,1.74s-23.45-.35-35.16-.67l17.57.26c5.86.16,11.72.12,17.58,0,11.71-.24,23.43-.76,35.08-1.93a138.33,138.33,0,0,0,17.34-2.57,30.89,30.89,0,0,0,4.17-1.26,8.58,8.58,0,0,0,1.87-1c.58-.41.89-1.05.49-1.58a8.34,8.34,0,0,0-3.67-2c-1.38-.45-2.8-.82-4.22-1.14a160.74,160.74,0,0,0-17.36-2.59C150.57,122.26,144.73,121.8,138.88,121.44Z" style="fill: rgb(199, 199, 199); transform-origin: 134.943px 129.427px; --darkreader-inline-fill: #c5c0b8;" id="elo3g46m2erjh" class="animable" data-darkreader-inline-fill=""></path><path d="M66.75,135.28c-4.14-.36-8.28-.8-12.4-1.41s-8.26-1.33-12.12-3.07a6.16,6.16,0,0,1-1.33-.91,1.52,1.52,0,0,1-.42-1.64,5.22,5.22,0,0,1,2.61-1.89,35.67,35.67,0,0,1,6-1.75c4.09-.87,8.22-1.44,12.35-1.94,8.29-.89,16.6-1.38,24.92-1.7s16.64-.39,25-.26q-12.48.15-24.94.66c-8.31.38-16.61.95-24.87,1.9-4.13.46-8.25,1-12.31,1.83a34.39,34.39,0,0,0-6,1.67,4.93,4.93,0,0,0-2.39,1.65c-.35.85.69,1.6,1.55,2,3.73,1.72,7.91,2.41,12,3.13S62.62,134.83,66.75,135.28Z" style="fill: rgb(199, 199, 199); transform-origin: 75.8765px 127.964px; --darkreader-inline-fill: #c5c0b8;" id="eltu4ps9sacti" class="animable" data-darkreader-inline-fill=""></path><path d="M78,119.65c-7.09.39-14.18.89-21.24,1.6a191,191,0,0,0-21.06,3,53,53,0,0,0-5.13,1.36c-1.62.58-3.43,1.17-4.49,2.44-.5.67-.11,1.49.6,2a9.55,9.55,0,0,0,2.27,1.23,35,35,0,0,0,5,1.57,167.09,167.09,0,0,0,21,3.24c14.11,1.49,28.3,2.21,42.49,2.56,7.1.18,14.2.26,21.3.1l21.3-.22c-14.19.28-28.4.92-42.6.52s-28.41-.93-42.55-2.36a168.87,168.87,0,0,1-21.07-3.35,37.27,37.27,0,0,1-5.1-1.62,10.26,10.26,0,0,1-2.38-1.31,3,3,0,0,1-.9-1.13,1.63,1.63,0,0,1,.22-1.46c1.27-1.48,3.07-2,4.73-2.59s3.44-1,5.18-1.35C49.57,121.08,63.8,120.28,78,119.65Z" style="fill: rgb(199, 199, 199); transform-origin: 82.6985px 129.414px; --darkreader-inline-fill: #c5c0b8;" id="el7qyp0xh57r" class="animable" data-darkreader-inline-fill=""></path><path d="M165.27,136.92c5-.51,10-1.12,15-1.94s10-1.64,14.55-3.71c1.05-.51,2.34-1.41,1.92-2.5a6.09,6.09,0,0,0-2.91-2,43.29,43.29,0,0,0-7.22-2.08c-4.92-1-9.91-1.72-14.91-2.31-10-1.2-20.05-1.94-30.12-2.45s-20.14-.78-30.22-.93c10.08-.08,20.17.07,30.24.53s20.14,1.11,30.17,2.26c5,.62,10,1.34,15,2.42a42.47,42.47,0,0,1,7.28,2.15,6.27,6.27,0,0,1,3.12,2.28,1.8,1.8,0,0,1-.5,1.94,7.55,7.55,0,0,1-1.62,1.09,34.49,34.49,0,0,1-7.23,2.28c-2.47.56-5,1-7.45,1.36C175.31,136,170.3,136.51,165.27,136.92Z" style="fill: rgb(199, 199, 199); transform-origin: 154.316px 127.95px; --darkreader-inline-fill: #c5c0b8;" id="elmrhj4b2ptic" class="animable" data-darkreader-inline-fill=""></path><path d="M361.16,122.08c-5.85.32-11.7.74-17.52,1.34a156,156,0,0,0-17.38,2.49c-1.42.31-2.84.67-4.22,1.12a8.27,8.27,0,0,0-3.69,2c-.4.53-.1,1.17.48,1.58a8.21,8.21,0,0,0,1.87,1,30.86,30.86,0,0,0,4.16,1.29,140,140,0,0,0,17.33,2.67c11.64,1.23,23.35,1.83,35.07,2.13,5.85.15,11.71.22,17.57.08l17.58-.15c-11.71.25-23.44.79-35.16.47s-23.45-.77-35.13-1.94a140.3,140.3,0,0,1-17.38-2.77,32.83,32.83,0,0,1-4.22-1.34,8.93,8.93,0,0,1-2-1.09,2.46,2.46,0,0,1-.75-.95,1.39,1.39,0,0,1,.19-1.24,8.48,8.48,0,0,1,3.93-2.15c1.4-.45,2.83-.8,4.27-1.11C337.71,123.22,349.46,122.58,361.16,122.08Z" style="fill: rgb(199, 199, 199); transform-origin: 365.056px 130.139px; --darkreader-inline-fill: #c5c0b8;" id="elakd4d2cde0s" class="animable" data-darkreader-inline-fill=""></path><path d="M433.21,136.33c4.14-.43,8.27-1,12.37-1.63s8.25-1.36,12-3.06c.87-.42,1.91-1.17,1.57-2a4.93,4.93,0,0,0-2.39-1.66,34.39,34.39,0,0,0-5.95-1.71c-4.05-.85-8.17-1.42-12.3-1.9-8.25-1-16.55-1.62-24.85-2s-16.63-.66-24.95-.8c8.33-.09,16.65,0,25,.4s16.62.9,24.9,1.84c4.13.52,8.26,1.12,12.34,2a36.44,36.44,0,0,1,6,1.78,5.27,5.27,0,0,1,2.59,1.91,1.52,1.52,0,0,1-.42,1.64,6.23,6.23,0,0,1-1.35.9c-3.87,1.72-8,2.33-12.13,3S437.36,136,433.21,136.33Z" style="fill: rgb(199, 199, 199); transform-origin: 424.168px 128.934px; --darkreader-inline-fill: #c5c0b8;" id="ely5o6nxvd1r8" class="animable" data-darkreader-inline-fill=""></path><path d="M422.08,120.64c14.17.71,28.4,1.59,42.35,4.45,1.74.39,3.47.82,5.17,1.37s3.45,1.13,4.71,2.62a1.6,1.6,0,0,1,.21,1.47,2.83,2.83,0,0,1-.9,1.12,10,10,0,0,1-2.38,1.29,37.39,37.39,0,0,1-5.12,1.59A168.72,168.72,0,0,1,445,137.78c-14.15,1.35-28.36,1.91-42.56,2.13s-28.41-.41-42.61-.77l21.3.34c7.1.2,14.2.16,21.3,0,14.19-.28,28.39-.91,42.51-2.32a168.83,168.83,0,0,0,21-3.12,37.92,37.92,0,0,0,5.06-1.54,10.39,10.39,0,0,0,2.28-1.22c.71-.49,1.1-1.31.6-2-1.05-1.27-2.86-1.87-4.48-2.47s-3.39-1-5.11-1.38a193.69,193.69,0,0,0-21-3.13C436.25,121.6,429.17,121.06,422.08,120.64Z" style="fill: rgb(199, 199, 199); transform-origin: 417.221px 130.298px; --darkreader-inline-fill: #c5c0b8;" id="el0j1is2tif1aq" class="animable" data-darkreader-inline-fill=""></path><path d="M334.68,137.41c-5-.45-10-1-15-1.74-2.49-.39-5-.83-7.44-1.4a35,35,0,0,1-7.23-2.33,7.74,7.74,0,0,1-1.61-1.09,1.81,1.81,0,0,1-.49-1.95,6.3,6.3,0,0,1,3.13-2.26,43.47,43.47,0,0,1,7.3-2.11c4.95-1,9.95-1.74,15-2.34,10-1.08,20.11-1.69,30.18-2.08s20.17-.5,30.25-.36q-15.12.15-30.23.76c-10.07.45-20.13,1.13-30.13,2.28-5,.56-10,1.22-14.93,2.23a42.51,42.51,0,0,0-7.22,2,6.05,6.05,0,0,0-2.93,2c-.43,1.08.86,2,1.91,2.51,4.53,2.09,9.59,2.91,14.52,3.79S329.67,136.87,334.68,137.41Z" style="fill: rgb(199, 199, 199); transform-origin: 345.787px 128.551px; --darkreader-inline-fill: #c5c0b8;" id="el0bfyim87ri3o" class="animable" data-darkreader-inline-fill=""></path><polygon points="131.99 158.16 130.29 163.92 94.4 163.82 92.72 158.05 131.99 158.16" style="fill: rgb(255, 199, 39); transform-origin: 112.355px 160.985px; --darkreader-inline-fill: #ffcb35;" id="elxrzqn1fpsog" class="animable" data-darkreader-inline-fill=""></polygon><g id="elpowrf5lzt3"><polygon points="131.99 158.16 130.29 163.92 94.4 163.82 92.72 158.05 131.99 158.16" style="fill: rgb(255, 199, 39); opacity: 0.1; transform-origin: 112.355px 160.985px; --darkreader-inline-fill: #ffcb35;" class="animable" data-darkreader-inline-fill=""></polygon></g><polygon points="117.11 133.15 117.08 144.76 113.74 144.75 105.47 144.72 105.5 133.12 108.81 133.13 113.81 133.14 117.11 133.15" style="fill: rgb(55, 71, 79); transform-origin: 111.29px 138.94px; --darkreader-inline-fill: #beb8b0;" id="ell111ja5496m" class="animable" data-darkreader-inline-fill=""></polygon><g id="el916hlowgb9g"><rect x="108.82" y="126.75" width="5" height="6.38" style="fill: rgb(255, 199, 39); transform-origin: 111.32px 129.94px; transform: rotate(0.16deg); --darkreader-inline-fill: #ffcb35;" class="animable" data-darkreader-inline-fill=""></rect></g><polygon points="108.82 127.67 51.69 127.5 51.68 128.71 94.11 132.23 108.82 129.68 108.82 127.67" style="fill: rgb(166, 166, 166); transform-origin: 80.25px 129.865px; --darkreader-inline-fill: #b0a99f;" id="el8wlo0l7jgrf" class="animable" data-darkreader-inline-fill=""></polygon><polygon points="113.82 127.68 170.96 127.84 170.96 129.05 128.5 132.33 113.82 129.7 113.82 127.68" style="fill: rgb(166, 166, 166); transform-origin: 142.39px 130.005px; --darkreader-inline-fill: #b0a99f;" id="elula5peqxq" class="animable" data-darkreader-inline-fill=""></polygon><polygon points="417.62 145.62 414.34 158.97 407.73 158.95 368.46 158.84 324.18 158.71 282.37 214.75 249.8 214.65 217.23 214.56 175.74 158.29 131.46 158.16 92.19 158.05 85.59 158.03 82.38 144.66 113.21 144.75 116.55 144.76 180.56 144.94 212.71 156.37 287.13 156.59 319.44 145.33 383.45 145.52 395.06 145.55 417.62 145.62" style="fill: rgb(255, 199, 39); transform-origin: 250px 179.705px; --darkreader-inline-fill: #ffcb35;" id="elokmtcmoptxk" class="animable" data-darkreader-inline-fill=""></polygon><polygon points="395.63 133.95 395.59 145.55 383.98 145.52 384.02 133.92 392.32 133.94 395.63 133.95" style="fill: rgb(55, 71, 79); transform-origin: 389.805px 139.735px; --darkreader-inline-fill: #beb8b0;" id="elm6sd708ous9" class="animable" data-darkreader-inline-fill=""></polygon><polygon points="387.34 128.46 330.2 128.3 330.2 129.5 372.63 133.03 387.33 130.48 387.34 128.46" style="fill: rgb(166, 166, 166); transform-origin: 358.77px 130.665px; --darkreader-inline-fill: #b0a99f;" id="elfo6pyjnlrtt" class="animable" data-darkreader-inline-fill=""></polygon><polygon points="267.92 220.47 232.04 220.37 230.37 214.6 269.63 214.71 267.92 220.47" style="fill: rgb(255, 199, 39); transform-origin: 250px 217.535px; --darkreader-inline-fill: #ffcb35;" id="elj9wmzzjea7h" class="animable" data-darkreader-inline-fill=""></polygon><g id="elt95j9mcwv4"><polygon points="267.92 220.47 232.04 220.37 230.37 214.6 269.63 214.71 267.92 220.47" style="opacity: 0.1; transform-origin: 250px 217.535px;" class="animable"></polygon></g><polygon points="229.56 143.91 270.5 144.03 274.33 156.52 225.67 156.38 229.56 143.91" style="fill: rgb(255, 199, 39); transform-origin: 250px 150.215px; --darkreader-inline-fill: #ffcb35;" id="el93m93wy800p" class="animable" data-darkreader-inline-fill=""></polygon><g id="elj9c1a9x2okg"><polygon points="229.56 143.91 270.5 144.03 274.33 156.52 225.67 156.38 229.56 143.91" style="opacity: 0.1; transform-origin: 250px 150.215px;" class="animable"></polygon></g><g id="eln0p77veohlo"><polygon points="271.09 210.14 228.91 210.14 223.43 197.85 276.57 197.85 271.09 210.14" style="opacity: 0.1; transform-origin: 250px 203.995px;" class="animable"></polygon></g><g id="elnik8r532bpj"><polygon points="281.36 183.07 218.64 183.07 212.16 168.57 287.84 168.57 281.36 183.07" style="opacity: 0.1; transform-origin: 250px 175.82px;" class="animable"></polygon></g><g id="eluhgc5gdml6e"><path d="M412.45,151.36c-21.56,0-71.21,1.22-90.28.49-11.82,14.16-23.78,28.2-35.66,42.31-18.43.06-54.59.08-73,0-11.88-14.11-23.84-28.15-35.66-42.31l.58.28c-22.6-.09-68.26-.49-90.86-.77,22.88-.29,68.35-.69,91.21-.77,12,14,23.91,28,35.87,42l-.71-.33c18-.07,54.18-.05,72.16,0l-.71.32c11.88-13.92,23.69-27.9,35.63-41.77l.24-.27h.35c22.6.1,68.26.47,90.86.77Z" style="opacity: 0.2; transform-origin: 250.02px 172.376px;" class="animable"></path></g><polygon points="197.02 187.01 161.95 285.81 168.92 285.81 203.78 196.19 197.02 187.01" style="fill: rgb(69, 90, 100); transform-origin: 182.865px 236.41px; --darkreader-inline-fill: #b3aca2;" id="el8ubqygzb6tg" class="animable" data-darkreader-inline-fill=""></polygon><polygon points="214.07 210.14 186.63 238.09 193.27 221.93 209.91 204.49 214.07 210.14" style="fill: rgb(69, 90, 100); transform-origin: 200.35px 221.29px; --darkreader-inline-fill: #b3aca2;" id="elb2xi25ypfl" class="animable" data-darkreader-inline-fill=""></polygon><polygon points="302.98 187.01 338.05 285.81 331.08 285.81 296.21 196.19 302.98 187.01" style="fill: rgb(69, 90, 100); transform-origin: 317.13px 236.41px; --darkreader-inline-fill: #b3aca2;" id="ela6t6tl2fwmw" class="animable" data-darkreader-inline-fill=""></polygon><polygon points="285.93 210.14 313.37 238.09 306.73 221.93 290.1 204.49 285.93 210.14" style="fill: rgb(69, 90, 100); transform-origin: 299.65px 221.29px; --darkreader-inline-fill: #b3aca2;" id="el1w9nzz017ox" class="animable" data-darkreader-inline-fill=""></polygon></g><defs>     <filter id="active" height="200%">         <feMorphology in="SourceAlpha" result="DILATED" operator="dilate" radius="2"></feMorphology>                <feFlood flood-color="#32DFEC" flood-opacity="1" result="PINK"></feFlood>        <feComposite in="PINK" in2="DILATED" operator="in" result="OUTLINE"></feComposite>        <feMerge>            <feMergeNode in="OUTLINE"></feMergeNode>            <feMergeNode in="SourceGraphic"></feMergeNode>        </feMerge>    </filter>    <filter id="hover" height="200%">        <feMorphology in="SourceAlpha" result="DILATED" operator="dilate" radius="2"></feMorphology>                <feFlood flood-color="#ff0000" flood-opacity="0.5" result="PINK"></feFlood>        <feComposite in="PINK" in2="DILATED" operator="in" result="OUTLINE"></feComposite>        <feMerge>            <feMergeNode in="OUTLINE"></feMergeNode>            <feMergeNode in="SourceGraphic"></feMergeNode>        </feMerge>            <feColorMatrix type="matrix" values="0   0   0   0   0                0   1   0   0   0                0   0   0   0   0                0   0   0   1   0 "></feColorMatrix>    </filter></defs></svg>